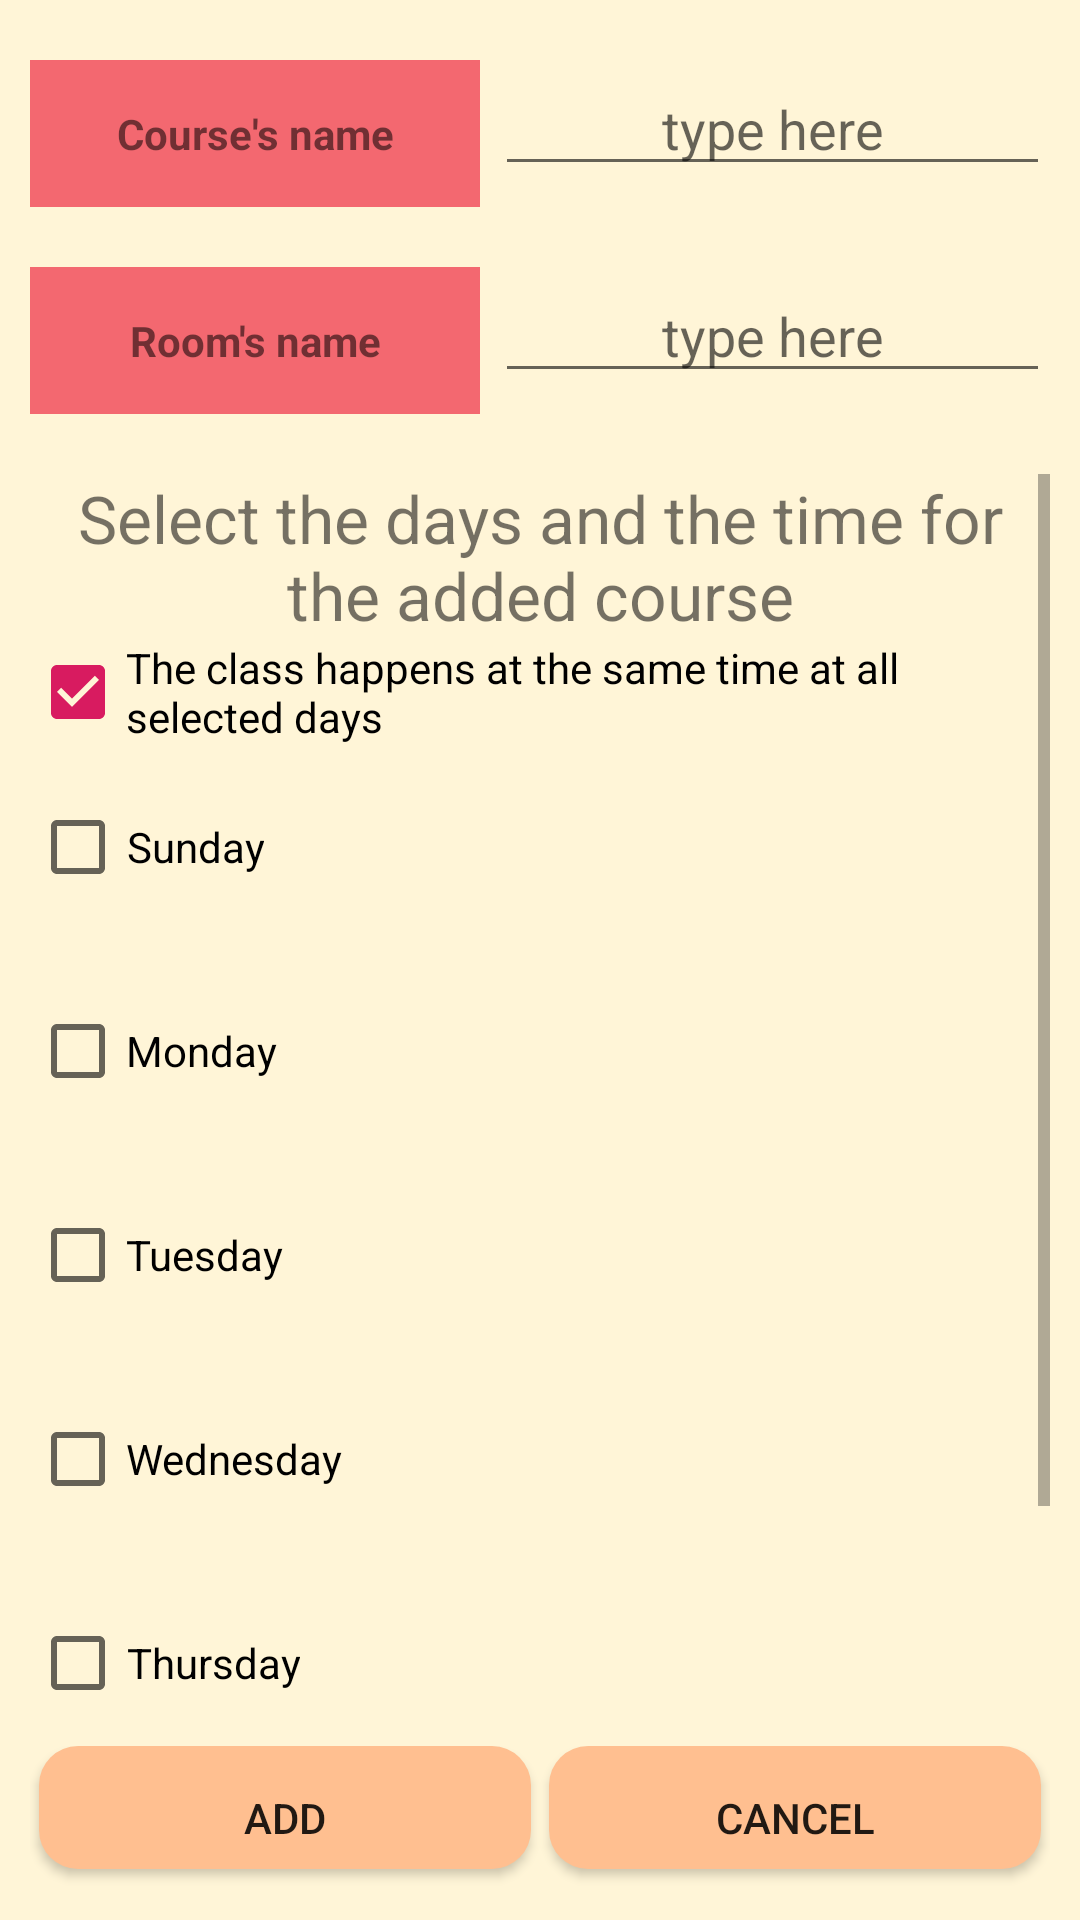

The Android layout XML behind this screen, and the referenced resources:
<!-- AndroidManifest.xml: application theme AppTheme -->
<!-- res/layout/add_course.xml -->
<?xml version="1.0" encoding="utf-8"?>

<LinearLayout xmlns:android="http://schemas.android.com/apk/res/android"
    xmlns:app="http://schemas.android.com/apk/res-auto"
    xmlns:tools="http://schemas.android.com/tools"
    android:layout_width="match_parent"
    android:layout_height="match_parent"
    android:orientation="vertical"
    android:background="@color/beige">

    <LinearLayout
        android:layout_width="wrap_content"
        android:layout_height="wrap_content"
        android:orientation="horizontal"
        android:layout_marginRight="10dp"
        android:layout_marginLeft="10dp"
        android:layout_marginTop="20dp">

        <TextView
            android:layout_width="150dp"
            android:layout_height="wrap_content"
            android:text="@string/courseName"
            android:layout_marginRight="5dp"
            android:background="@color/peach"
            android:textStyle="bold"
            android:padding="15dp"/>

        <EditText
            android:id="@+id/course_name_add_courses"
            android:layout_width="wrap_content"
            android:layout_height="wrap_content"
            android:hint="@string/typeHere"
            android:ems="10"/>

    </LinearLayout>

    <LinearLayout
        android:layout_width="wrap_content"
        android:layout_height="wrap_content"
        android:orientation="horizontal"
        android:layout_marginRight="10dp"
        android:layout_marginLeft="10dp"
        android:layout_marginTop="20dp">

        <TextView
            android:layout_width="150dp"
            android:layout_height="wrap_content"
            android:text="@string/room"
            android:layout_marginRight="5dp"
            android:background="@color/peach"
            android:textStyle="bold"
            android:padding="15dp"/>

        <EditText
            android:id="@+id/location_name_add_courses"
            android:layout_width="wrap_content"
            android:layout_height="wrap_content"
            android:hint="@string/typeHere"
            android:ems="10"/>

    </LinearLayout>


    <ScrollView
        android:layout_width="match_parent"
        android:layout_height="0dp"
        android:layout_weight="0.7"
        android:layout_marginRight="10dp"
        android:layout_marginLeft="10dp"
        android:layout_marginTop="20dp"
        android:fadeScrollbars="false">

        <LinearLayout
            android:layout_width="match_parent"
            android:layout_height="wrap_content"
            android:orientation="vertical">

            <TextView
                android:layout_width="wrap_content"
                android:layout_height="wrap_content"
                android:text="@string/selectDayTime"
                android:textSize="22sp"/>

            <CheckBox
                android:id="@+id/checkBox_same_time_add_course"
                android:layout_width="match_parent"
                android:layout_height="wrap_content"
                android:textAlignment="textStart"
                android:text="@string/allDaysSameTime"
                android:checked="true"/>

            <LinearLayout
                android:layout_width="match_parent"
                android:layout_height="wrap_content"
                android:orientation="horizontal"
                android:layout_marginVertical="10dp">

                <CheckBox
                    android:id="@+id/sunday_checkbox_add_course"
                    android:layout_width="wrap_content"
                    android:layout_height="wrap_content"
                    android:text="@string/sunday"
                    android:checked="false"
                    android:tag="0"/>

                <Button
                    android:id="@+id/select_time_sun_add_course"
                    android:layout_width="wrap_content"
                    android:layout_height="wrap_content"
                    android:layout_marginHorizontal="20dp"
                    android:text="@string/selectTime"
                    android:visibility="invisible"
                    android:tag="0"/>

            </LinearLayout>

            <LinearLayout
                android:layout_width="match_parent"
                android:layout_height="wrap_content"
                android:orientation="horizontal"
                android:layout_marginVertical="10dp">

                <CheckBox
                    android:id="@+id/monday_checkbox_add_course"
                    android:layout_width="wrap_content"
                    android:layout_height="wrap_content"
                    android:text="@string/monday"
                    android:checked="false"
                    android:tag="1"/>

                <Button
                    android:id="@+id/select_time_mon_add_course"
                    android:layout_width="wrap_content"
                    android:layout_height="wrap_content"
                    android:layout_marginHorizontal="20dp"
                    android:text="@string/selectTime"
                    android:visibility="invisible"
                    android:tag="1"/>

            </LinearLayout>

            <LinearLayout
                android:layout_width="match_parent"
                android:layout_height="wrap_content"
                android:orientation="horizontal"
                android:layout_marginVertical="10dp">

                <CheckBox
                    android:id="@+id/tue_checkbox_add_course"
                    android:layout_width="wrap_content"
                    android:layout_height="wrap_content"
                    android:text="@string/tuesday"
                    android:checked="false"
                    android:tag="2"/>

                <Button
                    android:id="@+id/select_time_tue_add_course"
                    android:layout_width="wrap_content"
                    android:layout_height="wrap_content"
                    android:layout_marginHorizontal="20dp"
                    android:text="@string/selectTime"
                    android:visibility="invisible"
                    android:tag="2"/>

            </LinearLayout>

            <LinearLayout
                android:layout_width="match_parent"
                android:layout_height="wrap_content"
                android:orientation="horizontal"
                android:layout_marginVertical="10dp">

                <CheckBox
                    android:id="@+id/wed_checkbox_add_course"
                    android:layout_width="wrap_content"
                    android:layout_height="wrap_content"
                    android:text="@string/wednesday"
                    android:checked="false"
                    android:tag="3"/>

                <Button
                    android:id="@+id/select_time_wed_add_course"
                    android:layout_width="wrap_content"
                    android:layout_height="wrap_content"
                    android:layout_marginHorizontal="20dp"
                    android:text="@string/selectTime"
                    android:visibility="invisible"
                    android:tag="3"/>

            </LinearLayout>

            <LinearLayout
                android:layout_width="match_parent"
                android:layout_height="wrap_content"
                android:orientation="horizontal"
                android:layout_marginVertical="10dp">

                <CheckBox
                    android:id="@+id/thursday_checkbox_add_course"
                    android:layout_width="wrap_content"
                    android:layout_height="wrap_content"
                    android:text="@string/thursday"
                    android:checked="false"
                    android:tag="4"/>

                <Button
                    android:id="@+id/select_time_thr_add_course"
                    android:layout_width="wrap_content"
                    android:layout_height="wrap_content"
                    android:layout_marginHorizontal="20dp"
                    android:text="@string/selectTime"
                    android:visibility="invisible"
                    android:tag="4"/>

            </LinearLayout>

            <LinearLayout
                android:layout_width="match_parent"
                android:layout_height="wrap_content"
                android:orientation="horizontal"
                android:layout_marginVertical="10dp">

                <CheckBox
                    android:id="@+id/fri_checkbox_add_course"
                    android:layout_width="wrap_content"
                    android:layout_height="wrap_content"
                    android:text="@string/friday"
                    android:checked="false"
                    android:tag="5"/>

                <Button
                    android:id="@+id/select_time_fri_add_course"
                    android:layout_width="wrap_content"
                    android:layout_height="wrap_content"
                    android:layout_marginHorizontal="20dp"
                    android:text="@string/selectTime"
                    android:visibility="invisible"
                    android:tag="5"/>

            </LinearLayout>

        </LinearLayout>
    </ScrollView>

    <LinearLayout
        android:layout_width="match_parent"
        android:layout_height="wrap_content"
        android:orientation="horizontal"
        android:layout_margin="10dp">

        <Button
            android:id="@+id/add_add_course"
            android:layout_width="wrap_content"
            android:layout_height="wrap_content"
            android:layout_weight="1"
            android:background="@drawable/orange_button"
            android:layout_marginHorizontal="3dp"
            android:text="@string/add"/>

        <Button
            android:id="@+id/cancel_add_course"
            android:layout_width="wrap_content"
            android:layout_height="wrap_content"
            android:layout_weight="1"
            android:layout_marginHorizontal="3dp"
            android:background="@drawable/orange_button"
            android:text="@string/cancel"/>

    </LinearLayout>

</LinearLayout>
<!-- resources referenced by this layout -->
<resources>
  <color name="beige">#FFF5D7</color>
  <color name="peach">#F36870</color>
  <!-- drawable orange_button (drawable) -->
  <?xml version="1.0" encoding="utf-8"?>
  
  <selector xmlns:android="http://schemas.android.com/apk/res/android">
  <item>
      <layer-list>
          <item android:bottom="7dp">
              <shape>
                  <gradient android:angle="270"
                      android:endColor="@color/orange" android:startColor="@color/orange" />
                  <corners android:radius="13dp" />
              </shape>
          </item>
      </layer-list>
  </item>
  </selector>
  <string name="add">Add</string>
  <string name="allDaysSameTime">The class happens at the same time at all selected days</string>
  <string name="cancel">Cancel</string>
  <string name="courseName">Course\'s name</string>
  <string name="friday">Friday</string>
  <string name="monday">Monday</string>
  <string name="room">Room\'s name</string>
  <string name="selectDayTime">Select the days and the time for the added course</string>
  <string name="selectTime">Select Time</string>
  <string name="sunday">Sunday</string>
  <string name="thursday">Thursday</string>
  <string name="tuesday">Tuesday</string>
  <string name="typeHere">type here</string>
  <string name="wednesday">Wednesday</string>
  <style name="AppTheme" parent="Theme.AppCompat.Light.NoActionBar">
          <item name="android:textAlignment">center</item>
          <item name="colorPrimary">@color/colorPrimary</item>
          <item name="colorPrimaryDark">@color/colorPrimaryDark</item>
          <item name="colorAccent">@color/colorAccent</item>
  
      </style>
  <color name="orange">#FFBF90</color>
  <color name="colorPrimary">#008577</color>
  <color name="colorPrimaryDark">#00574B</color>
  <color name="colorAccent">#D81B60</color>
</resources>
